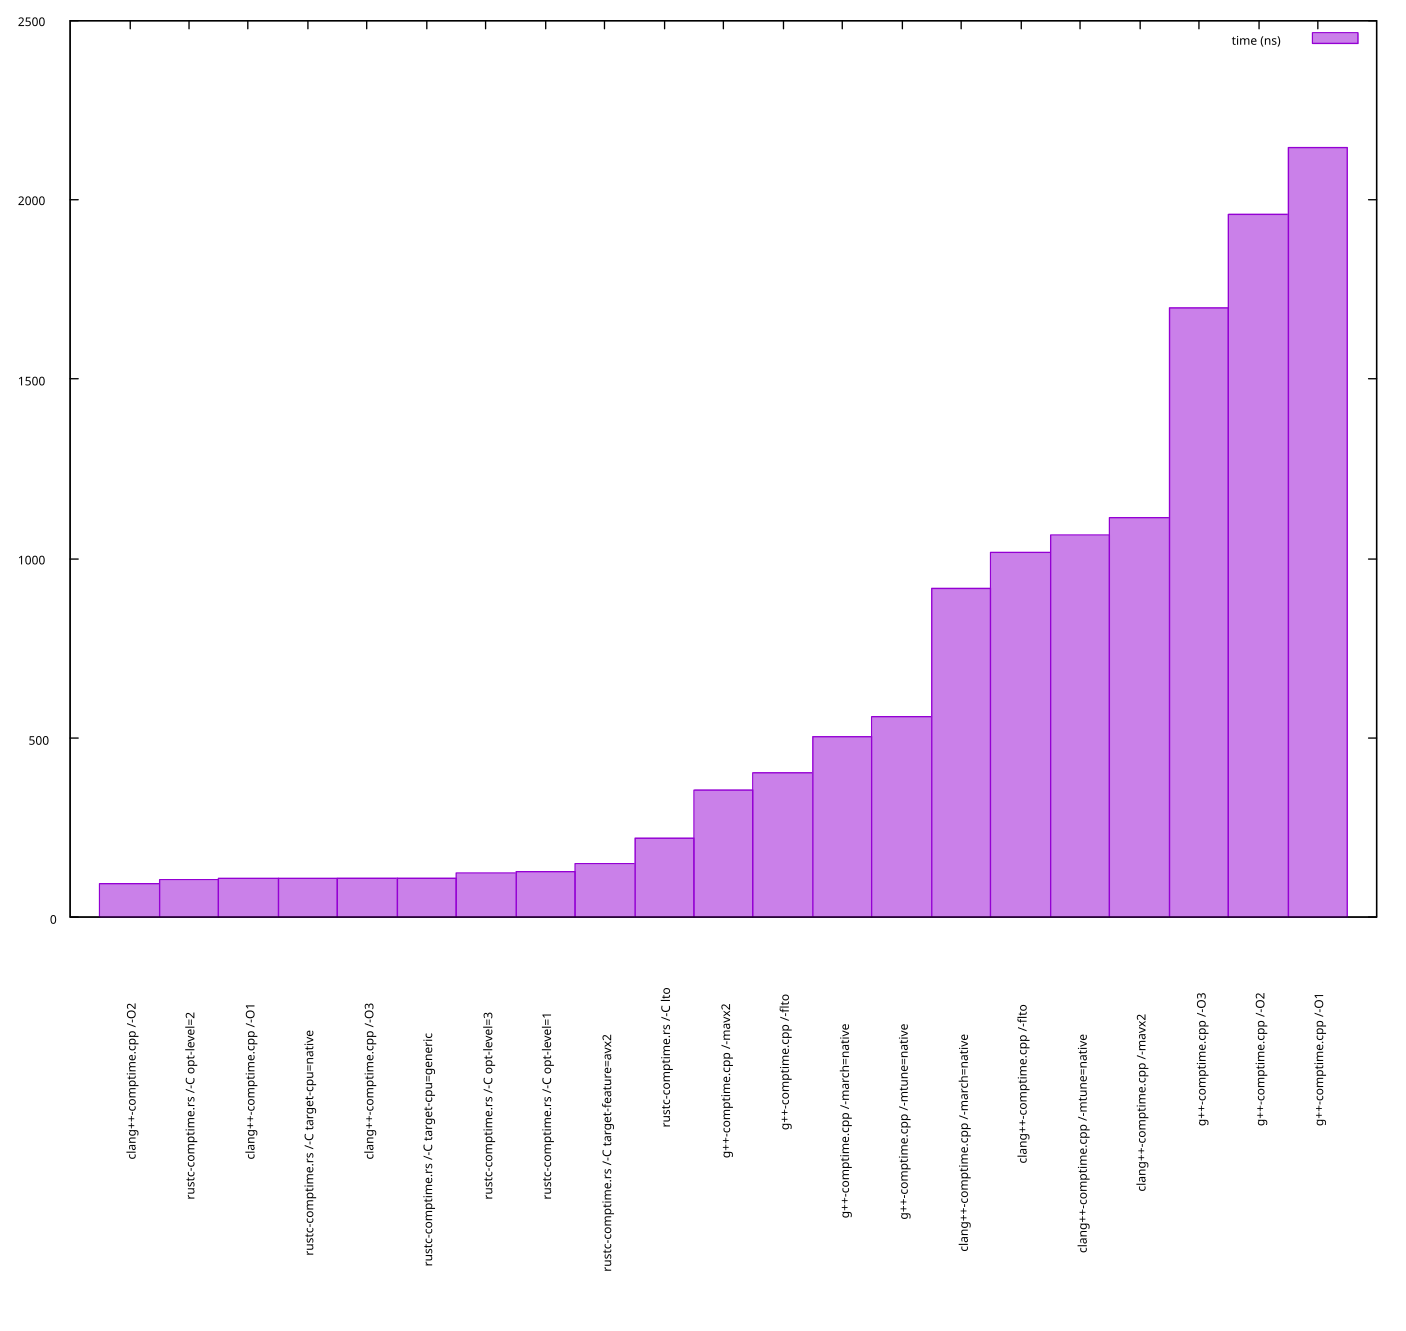

The table this chart was drawn from, first rows:
lang-run/comp, flags, time (ns)
clang++-comptime.cpp, -O2, 95
rustc-comptime.rs, -C opt-level=2, 104
clang++-comptime.cpp, -O1, 108
rustc-comptime.rs, -C target-cpu=native, 109
clang++-comptime.cpp, -O3, 110
rustc-comptime.rs, -C target-cpu=generic, 110
rustc-comptime.rs, -C opt-level=3, 123
rustc-comptime.rs, -C opt-level=1, 130
rustc-comptime.rs, -C target-feature=avx2, 150
rustc-comptime.rs, -C lto, 223
g++-comptime.cpp, -mavx2, 356
g++-comptime.cpp, -flto, 405
g++-comptime.cpp, -march=native, 504
g++-comptime.cpp, -mtune=native, 560
clang++-comptime.cpp, -march=native, 918
clang++-comptime.cpp, -flto, 1017
clang++-comptime.cpp, -mtune=native, 1064
clang++-comptime.cpp, -mavx2, 1114
g++-comptime.cpp, -O3, 1699
g++-comptime.cpp, -O2, 1959
g++-comptime.cpp, -O1, 2145
